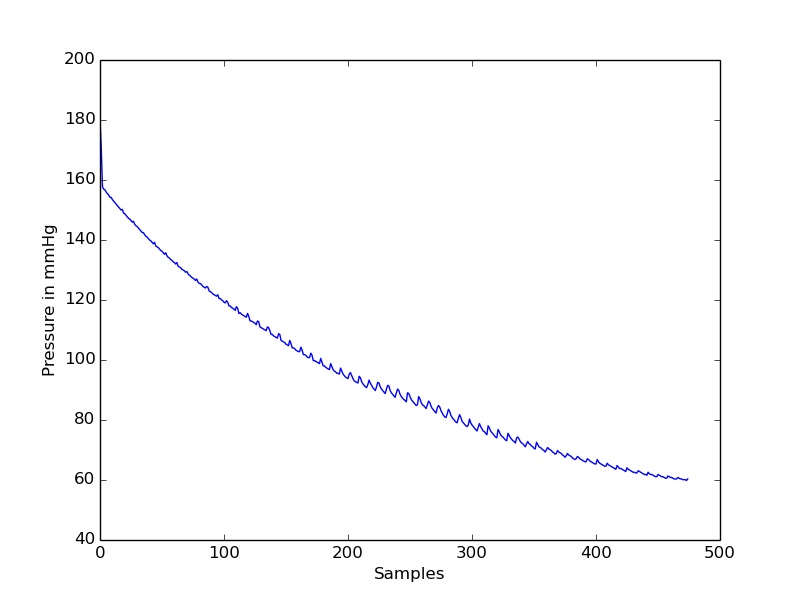

The table this chart was drawn from, first rows:
timestamp(seconds), value
0.0, 180.2
0.05, 170.7
0.1, 157.7
0.15, 157
0.2, 156.7
0.25, 156
0.3, 155.5
0.35, 155
0.4, 154.2
0.45, 154.2
0.5, 153.5
0.55, 153
0.6, 152.5
0.65, 152
0.7, 151.5
0.75, 151
0.8, 150.5
0.85, 150
0.9, 150.2
0.95, 149
1.0, 148.7
1.05, 148.2
1.1, 147.7
1.15, 147.2
1.2, 147
1.25, 146.5
1.3, 146
1.35, 146.2
1.4, 145.2
1.45, 144.7
1.5, 144.5
1.55, 144
1.6, 143.5
1.65, 143
1.7, 142.5
1.75, 142.5
1.8, 141.7
1.85, 141.2
1.9, 141
1.95, 140.5
2.0, 140
2.05, 139.7
2.1, 139.2
2.15, 138.7
2.2, 139.2
2.25, 138
2.3, 137.7
2.35, 137.5
2.4, 137
2.45, 136.5
2.5, 136.3
2.55, 135.7
2.6, 135.2
2.65, 135.7
2.7, 134.7
2.75, 134.2
2.8, 134
2.85, 133.5
2.9, 133.2
2.95, 132.8
... 415 more rows
